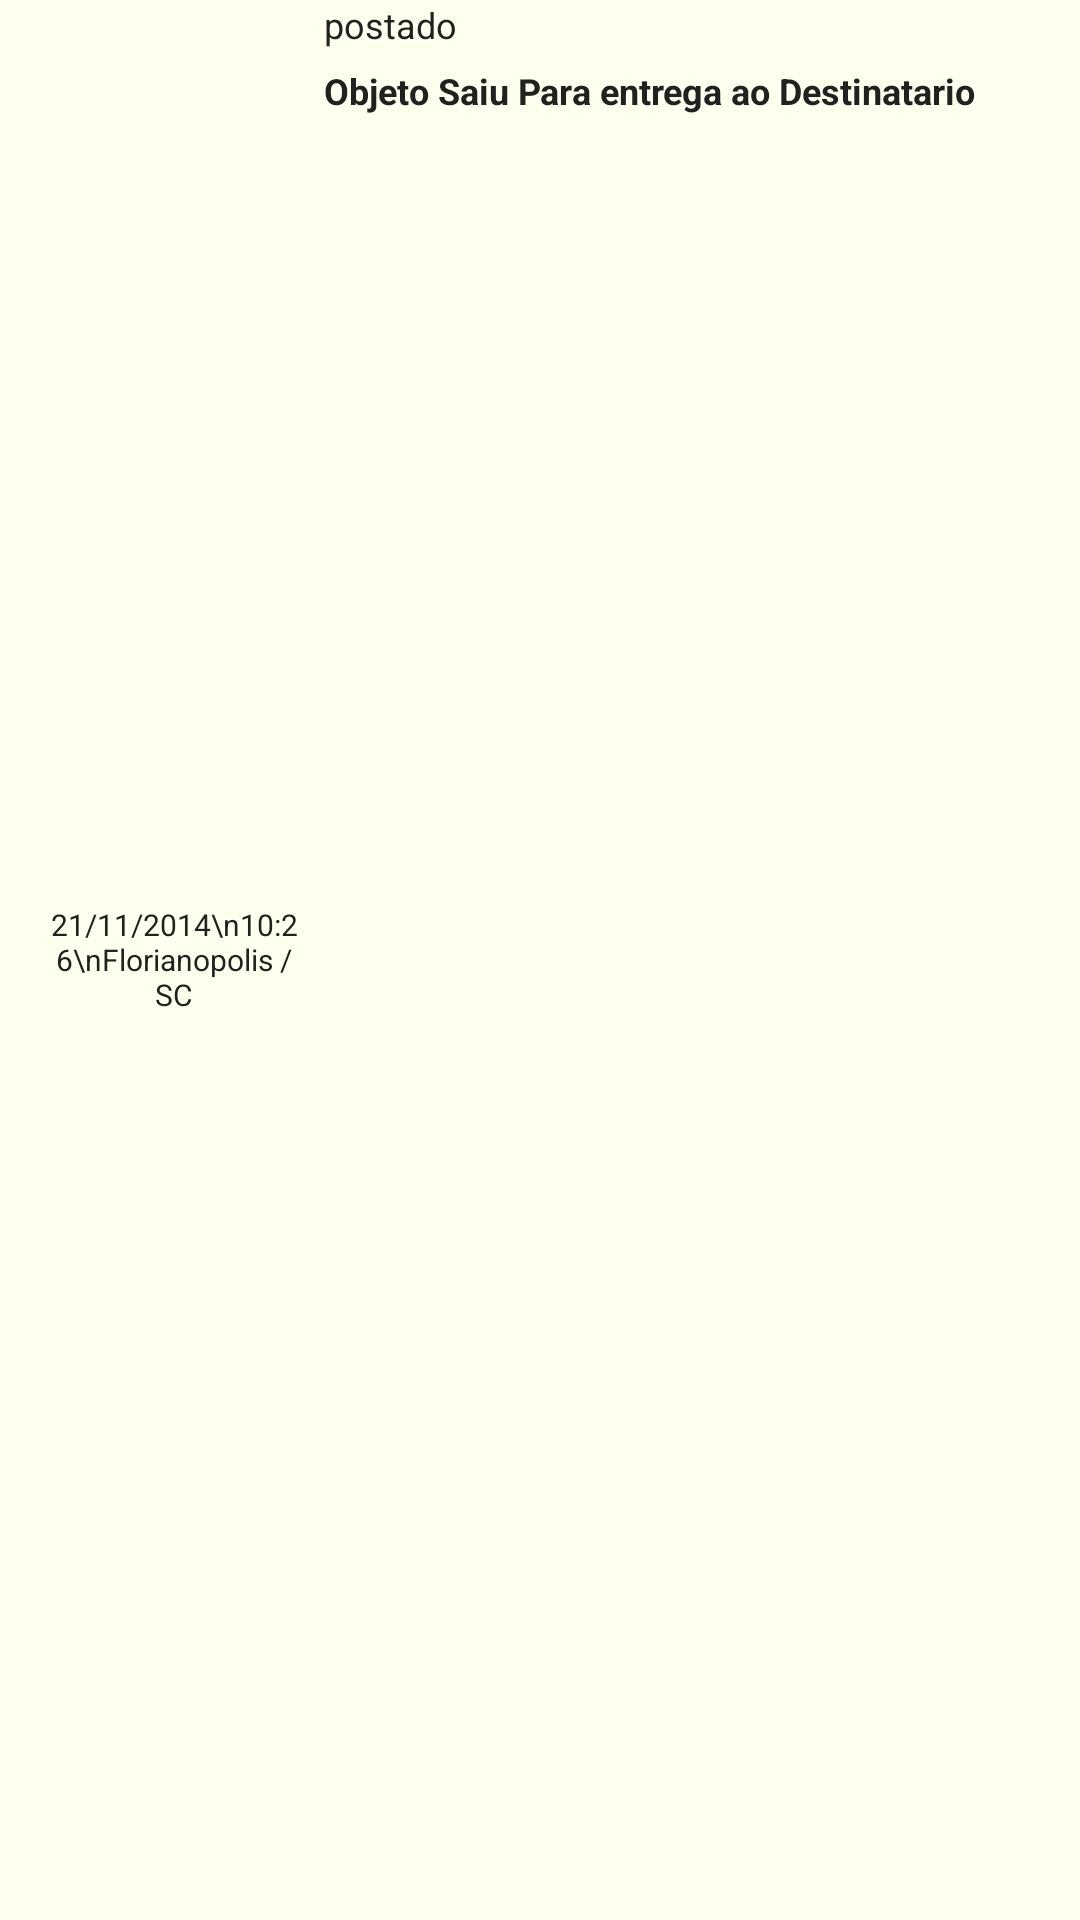

This screen was rendered from an Android layout file. Write that file and the resources it references.
<!-- AndroidManifest.xml: application theme AppTheme -->
<!-- res/layout/detalhe_item.xml -->
<?xml version="1.0" encoding="utf-8"?>
<RelativeLayout xmlns:android="http://schemas.android.com/apk/res/android"
    android:layout_width="match_parent"
    android:layout_height="80dp"
    android:gravity="center_vertical" android:background="#ffe"
    >

    <TextView
        android:id="@+id/txtInfo"
        android:layout_width="84dp"
        android:layout_height="match_parent"
        android:layout_alignParentLeft="true"
        android:layout_alignParentStart="true"
        android:layout_alignParentTop="true"
        android:gravity="center"
        android:text="21/11/2014\n10:26\nFlorianopolis / SC"
        android:textSize="10dp"
        android:layout_marginLeft="16dp"

        />

    <LinearLayout
        android:id="@+id/layStatus"
        android:layout_width="match_parent"
        android:layout_height="match_parent"
        android:layout_alignParentEnd="true"
        android:layout_alignParentRight="true"
        android:layout_alignParentTop="true"
        android:layout_toEndOf="@+id/txtInfo"
        android:layout_toRightOf="@+id/txtInfo"
        android:orientation="vertical"
        android:layout_marginLeft="8dp"
        >
        <TextView
            android:id="@+id/txtDetalhe"
            android:layout_width="match_parent"
            android:layout_height="22dp"
            android:gravity="left|top"
            android:text="postado"
            android:textSize="12dp"
            />
        <TextView
            android:id="@+id/txtStatus"
            android:layout_width="match_parent"
            android:layout_height="match_parent"
            android:gravity="left|top"
            android:text="Objeto Saiu Para entrega ao Destinatario"
            android:textSize="12dp"
            android:textStyle="bold"
            android:layout_weight="1"
            />

    </LinearLayout>
</RelativeLayout>
<!-- resources referenced by this layout -->
<resources>
  <style name="AppTheme" parent="Theme.AppCompat.Light.NoActionBar">
          <item name="colorPrimary">@color/primary</item>
          <item name="colorPrimaryDark">@color/primary_dark</item>
          <item name="colorAccent">@color/accent</item>
          <item name="android:textColor">@color/primary_text</item>
      </style>
  <color name="primary">#3F51B5</color>
  <color name="primary_dark">#303F9F</color>
  <color name="accent">#FF4081</color>
  <color name="primary_text">#212121</color>
</resources>
